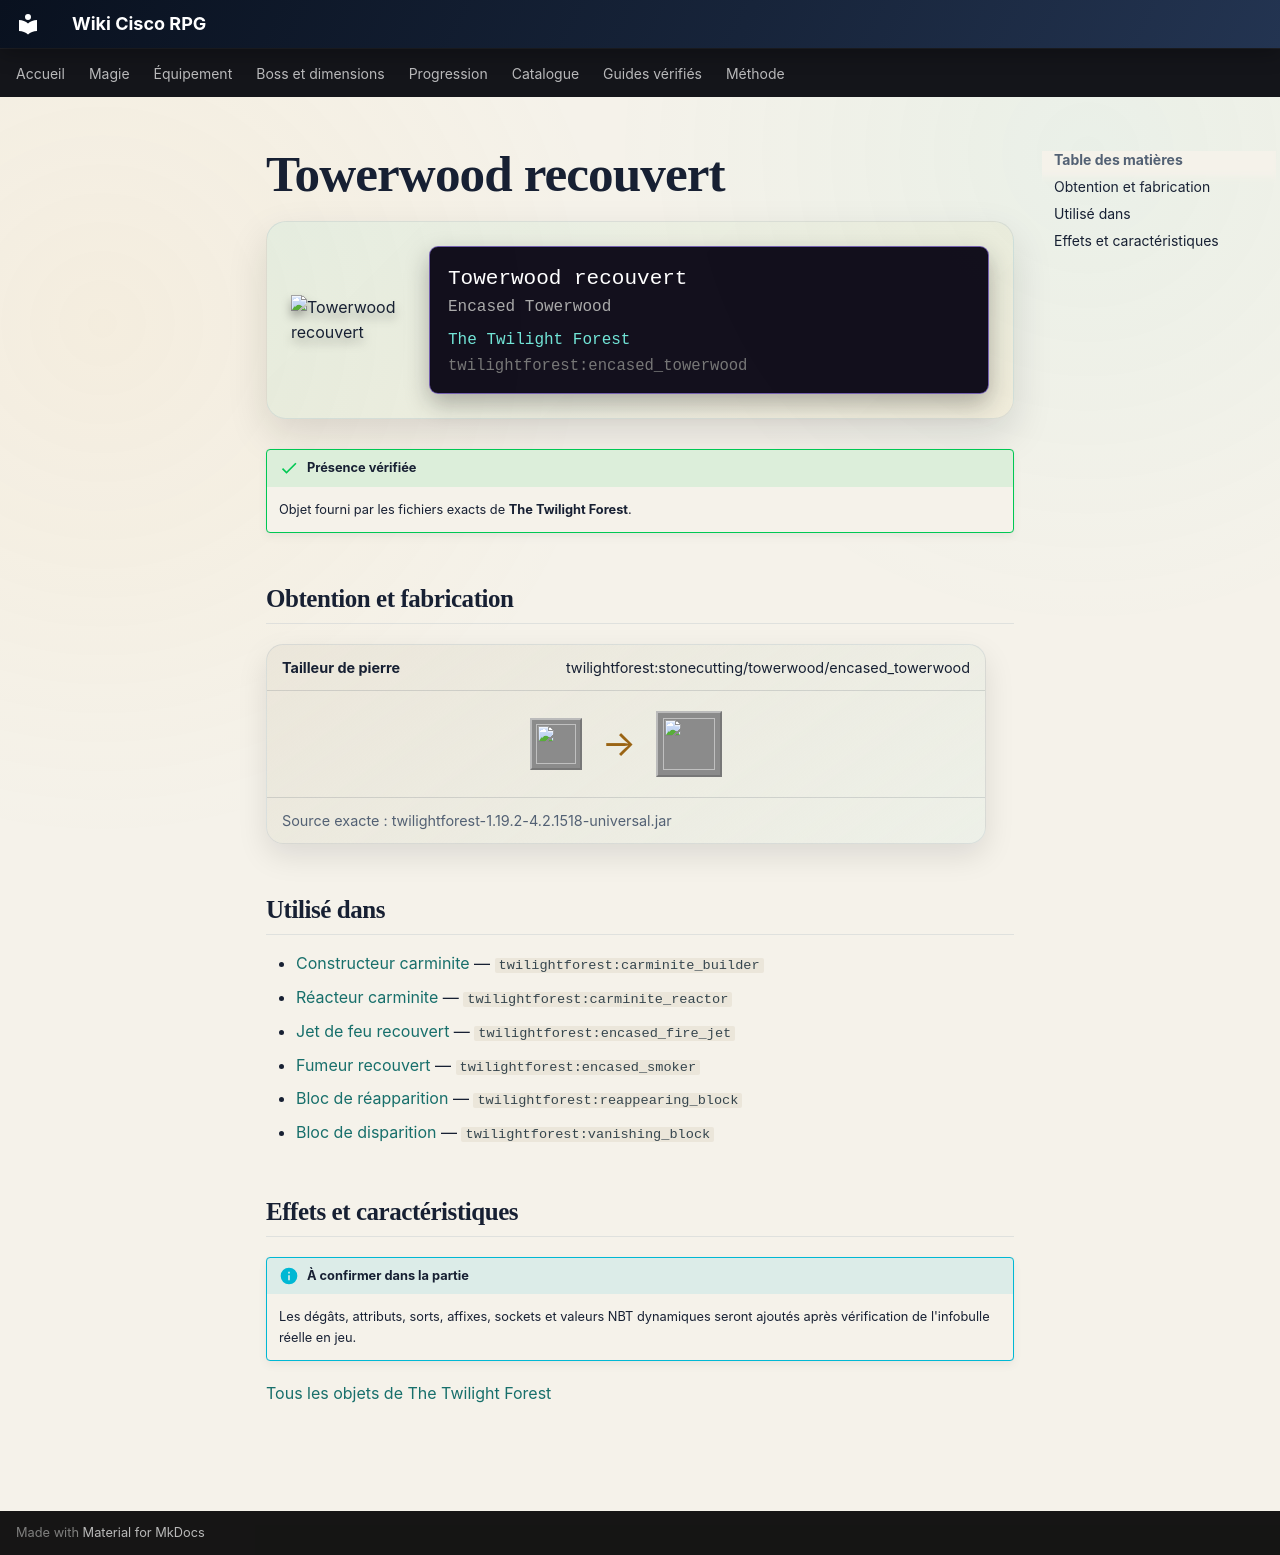

repository: Kloups-Dev/wiki-cisco-rpg · page: catalogue/objets/twilightforest/encased_towerwood/index.html · generator: mkdocs

# Towerwood recouvert

<div class="mc-item-showcase">
<img class="mc-item-icon" src="../../../../assets/generated/items/twilightforest/encased_towerwood.png" alt="Towerwood recouvert">
<div class="mc-tooltip-card">
<div class="mc-tooltip-card__name">Towerwood recouvert</div>
<div class="mc-tooltip-card__alias">Encased Towerwood</div>
<div class="mc-tooltip-card__mod">The Twilight Forest</div>
<div class="mc-tooltip-card__id">twilightforest:encased_towerwood</div>
</div>
</div>

!!! success "Présence vérifiée"
    Objet fourni par les fichiers exacts de **The Twilight Forest**.

## Obtention et fabrication

<div class="jei-recipe"><div class="jei-recipe__head"><strong>Tailleur de pierre</strong><span>twilightforest:stonecutting/towerwood/encased_towerwood</span></div><div class="jei-recipe__body"><div class="jei-inputs"><a class="jei-slot" href="../../../../catalogue/objets/twilightforest/towerwood/" title="Planches de Towerwood (twilightforest:towerwood)"><img src="../../../../assets/generated/items/twilightforest/towerwood.png" alt="" loading="lazy"></a></div><span class="jei-arrow">→</span><span class="jei-slot jei-slot--result"><img src="../../../../assets/generated/items/twilightforest/encased_towerwood.png" alt=""></span></div><div class="jei-recipe__source">Source exacte : twilightforest-1.19.2-4.2.1518-universal.jar</div></div>

## Utilisé dans

- [Constructeur carminite](../../../catalogue/objets/twilightforest/carminite_builder.md) — <code>twilightforest:carminite_builder</code>
- [Réacteur carminite](../../../catalogue/objets/twilightforest/carminite_reactor.md) — <code>twilightforest:carminite_reactor</code>
- [Jet de feu recouvert](../../../catalogue/objets/twilightforest/encased_fire_jet.md) — <code>twilightforest:encased_fire_jet</code>
- [Fumeur recouvert](../../../catalogue/objets/twilightforest/encased_smoker.md) — <code>twilightforest:encased_smoker</code>
- [Bloc de réapparition](../../../catalogue/objets/twilightforest/reappearing_block.md) — <code>twilightforest:reappearing_block</code>
- [Bloc de disparition](../../../catalogue/objets/twilightforest/vanishing_block.md) — <code>twilightforest:vanishing_block</code>

## Effets et caractéristiques

!!! info "À confirmer dans la partie"
    Les dégâts, attributs, sorts, affixes, sockets et valeurs NBT dynamiques seront ajoutés après vérification de l'infobulle réelle en jeu.

[Tous les objets de The Twilight Forest](../../../contenu/twilight-forest.md)
